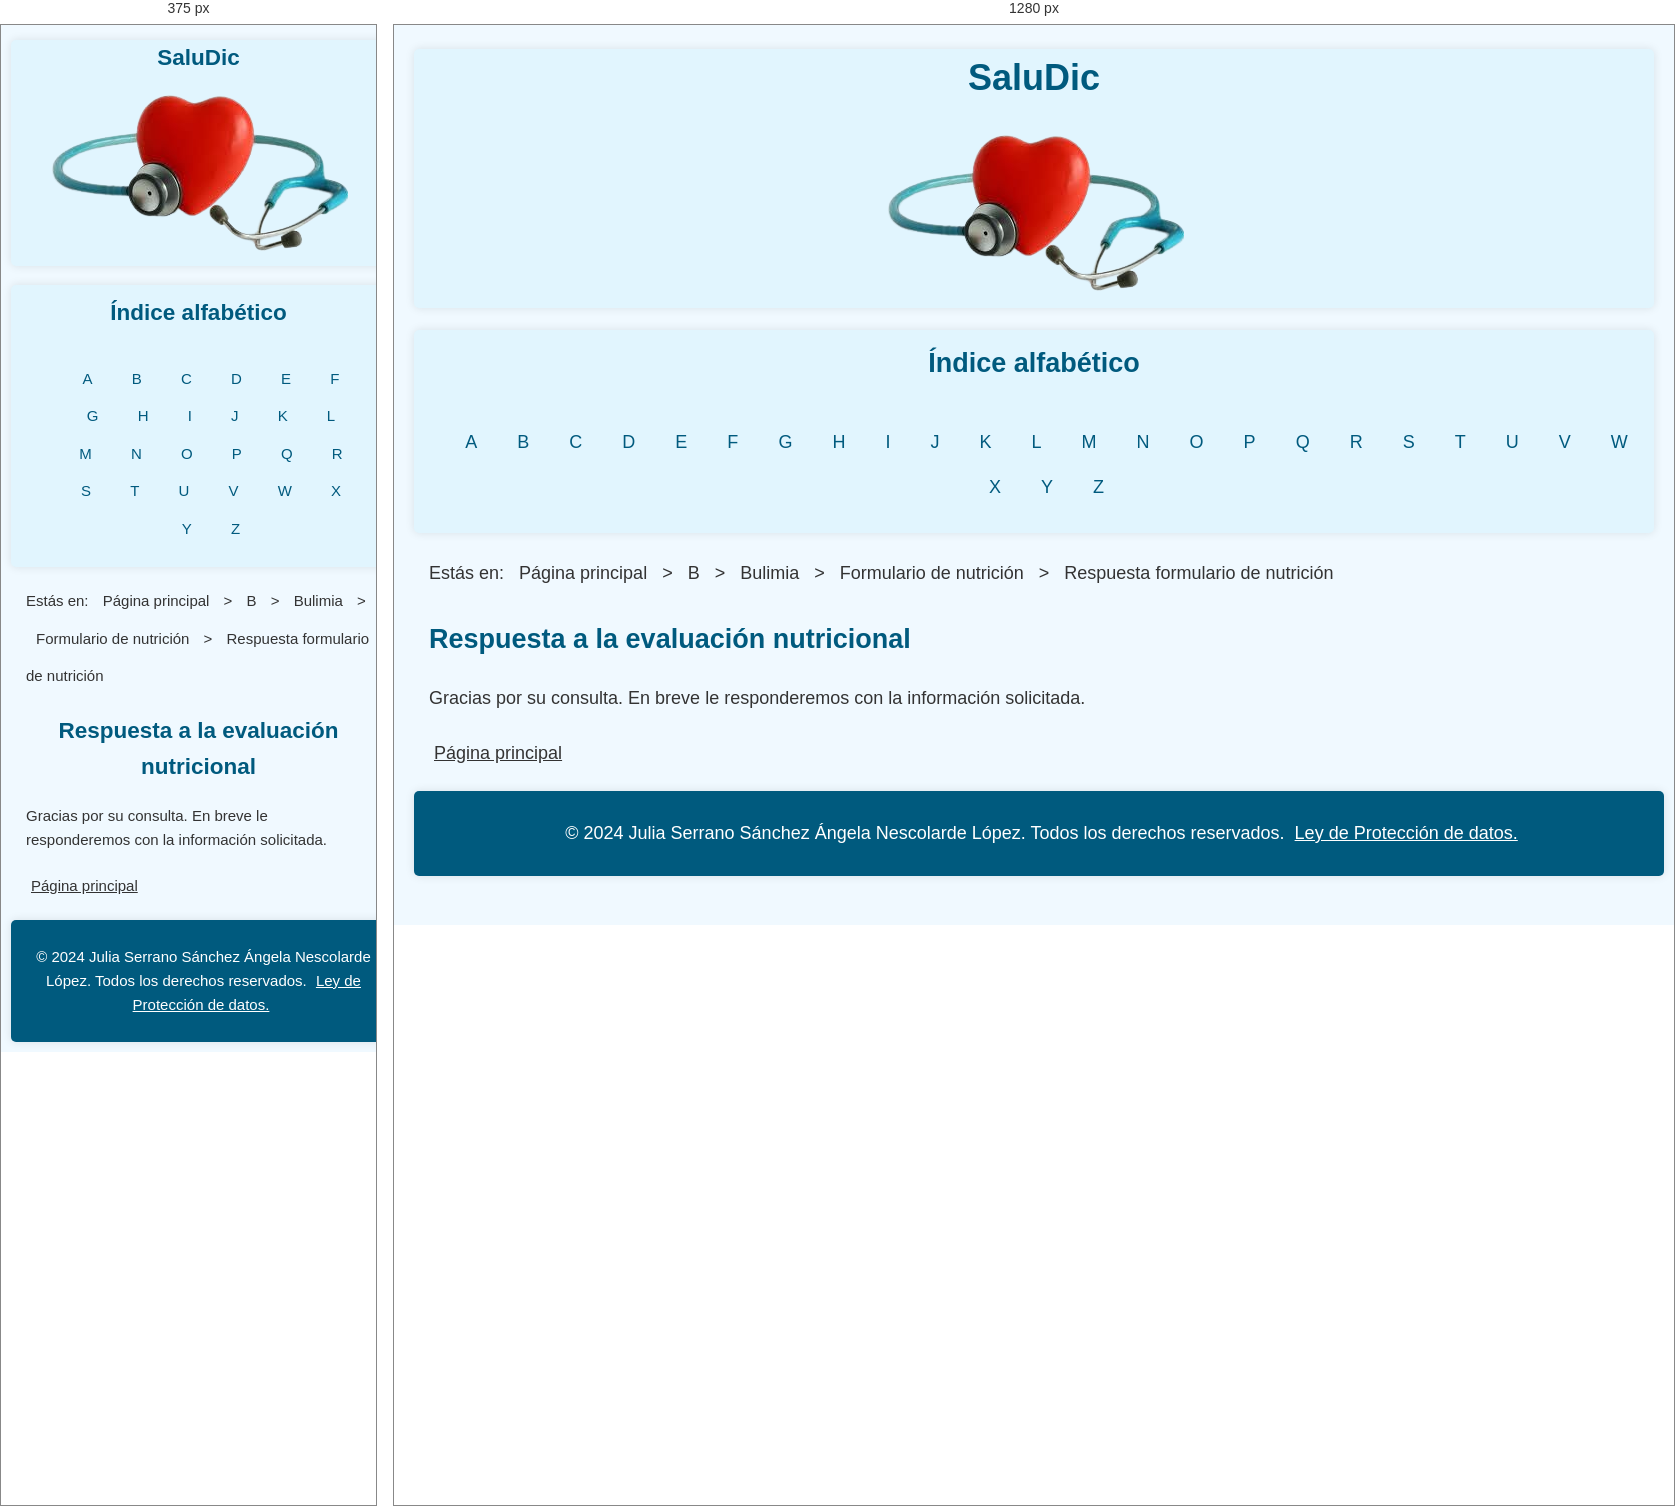
Rendered at 375 px and 1280 px, left to right.

<!-- file: respuestanutri-p3.html -->
<!Doctype html>
<html lang="es">
    <head>
        <meta name="viewport" content="width=device-width,initial-scale=1.0" />
        <link href="../css/max.css" rel="stylesheet" type="text/css" media="screen and (min-width: 481px)"/>
        <link href="../css/min.css" rel="stylesheet" type="text/css" media="screen and (max-width: 480px)"/>  
        <link href="../css/indice.css" rel="stylesheet" type="text/css">      
        <link href="../css/oscuro.css" rel="alternate stylesheet" type="text/css" title="Modo noche">
        <link href="../css/impresion.css" rel="stylesheet" media="print">
        <link href="../css/altocontraste.css" rel="alternate stylesheet" type="text/css" title="Modo alto contraste">
        <link href="../css/grande.css" rel="alternate stylesheet" type="text/css" title="Modo grande">
        <link href="../css/contrasteygrande.css" rel="alternate stylesheet" type="text/css" title="Modo alto contraste y grande">
        <link href="../css/accesible1.css" rel="alternate stylesheet" type="text/css" title="Discapacidad visual">
        <meta charset="utf-8"> <!--Hay que poner lo que sale en el editor-->
        <title>Respuesta evaluación nutricional - SaluDic</title> <!--Es el título que sale en la pestaña de arriba-->
    </head>
    <body>
        <header>
            <a class="url" href="../index.html">
                <h1>SaluDic</h1> 
                <img src="../imagenes/logo.png" alt="logo de la web">
            </a>
        </header>
        <nav class="alfabeto">
            <h2>Índice alfabético</h2>
            <ul>
                <li><a class="url" href="../A/a-p1.html">A</a></li>
                <li><a class="url" href="../B/b-p1.html">B</a></li>
                <li><a href="../C/c.html" class="url">C</a></li>
                <li><a href="../D/d.html" class="url">D</a></li>
                <li><a href="../E/e.html" class="url">E</a></li>
                <li><a class="url" href="../paginas/pagerror-p1.html">F</a></li>
                <li><a class="url" href="../paginas/pagerror-p1.html">G</a></li>
                <li><a class="url" href="../paginas/pagerror-p1.html">H</a></li>
                <li><a class="url" href="../paginas/pagerror-p1.html">I</a></li>
                <li><a class="url" href="../paginas/pagerror-p1.html">J</a></li>
                <li><a class="url" href="../paginas/pagerror-p1.html">K</a></li>
                <li><a class="url" href="../paginas/pagerror-p1.html">L</a></li>
                <li><a class="url" href="../paginas/pagerror-p1.html">M</a></li>
                <li><a class="url" href="../paginas/pagerror-p1.html">N</a></li>
                <li><a class="url" href="../paginas/pagerror-p1.html">O</a></li>
                <li><a class="url" href="../paginas/pagerror-p1.html">P</a></li>
                <li><a class="url" href="../paginas/pagerror-p1.html">Q</a></li>
                <li><a class="url" href="../paginas/pagerror-p1.html">R</a></li>
                <li><a class="url" href="../paginas/pagerror-p1.html">S</a></li>
                <li><a class="url" href="../paginas/pagerror-p1.html">T</a></li>
                <li><a class="url" href="../paginas/pagerror-p1.html">U</a></li>
                <li><a class="url" href="../paginas/pagerror-p1.html">V</a></li>
                <li><a class="url" href="../paginas/pagerror-p1.html">W</a></li>
                <li><a class="url" href="../paginas/pagerror-p1.html">X</a></li>
                <li><a class="url" href="../paginas/pagerror-p1.html">Y</a></li>
                <li><a class="url" href="../paginas/pagerror-p1.html">Z</a></li>
            </ul>
        </nav>            
        <main>
            <nav class="miga">
                <p>Estás en: <a class="url" href="../index.html">Página principal</a> > <a class="url" href="b-p1.html">B</a> > <a class="url" href="bulimia-p1.html">Bulimia</a> > <a class="url" href="fnutricion-p3.html">Formulario de nutrición</a> > <a class="url" href="respuestanutri-p3.html">Respuesta formulario de nutrición</a></p>
            </nav>
            <h2>Respuesta a la evaluación nutricional</h2>
            <p>Gracias por su consulta. En breve le responderemos con la información solicitada.</p>
            <a class="url" href="../index.html">Página principal</a>
        </main>
        <footer>
            <p>© 2024 Julia Serrano Sánchez  Ángela Nescolarde López. Todos los derechos reservados. <a class="url" href="https://www.boe.es/buscar/act.php?id=BOE-A-2018-16673">Ley de Protección de datos.</a></p>
        </footer>
    </body>
</html>


/* @media block from indice.css */
@media (min-width: 481px) {
    .container {
        display: flex;
    }

    .sidebar-nav {
        width: 200px; 
        padding: 10px; 
        margin-top: 20px; 
    }

    .sidebar-nav ul {
        list-style: none; /* Quitar los puntos de las listas */
        padding: 0; /* Sin relleno */
    }

    .sidebar-nav li {
        margin-bottom: 10px; /* Espacio entre los elementos de la lista */
    }

    .sidebar-nav a {
        display: block; /* Asegura que el enlace ocupe todo el espacio */
        padding: 10px; /* Espaciado interno en los enlaces */
    }

    .content {
        flex: 1; /* Permite que el contenido ocupe el espacio restante */
        padding: 20px; /* Espaciado interno */
    }
}

/* @media block from accesible1.css */
@media (min-width: 481px) {
    .container {
        display: flex;
    }

    .sidebar-nav {
        width: 250px; /* Modificación -> Aumento del ancho de la barra lateral */
        padding: 15px;
        margin-top: 20px;
    }

    .sidebar-nav ul {
        list-style: none;
        padding: 0;
    }

    .sidebar-nav li {
        margin-bottom: 15px; /* Modificación -> Más espacio entre los elementos de la lista */
    }

    .sidebar-nav a {
        display: block;
        padding: 15px; /* Modificación -> Más padding para accesibilidad */
    }

    .content {
        flex: 1;
        padding: 25px;
    }
}